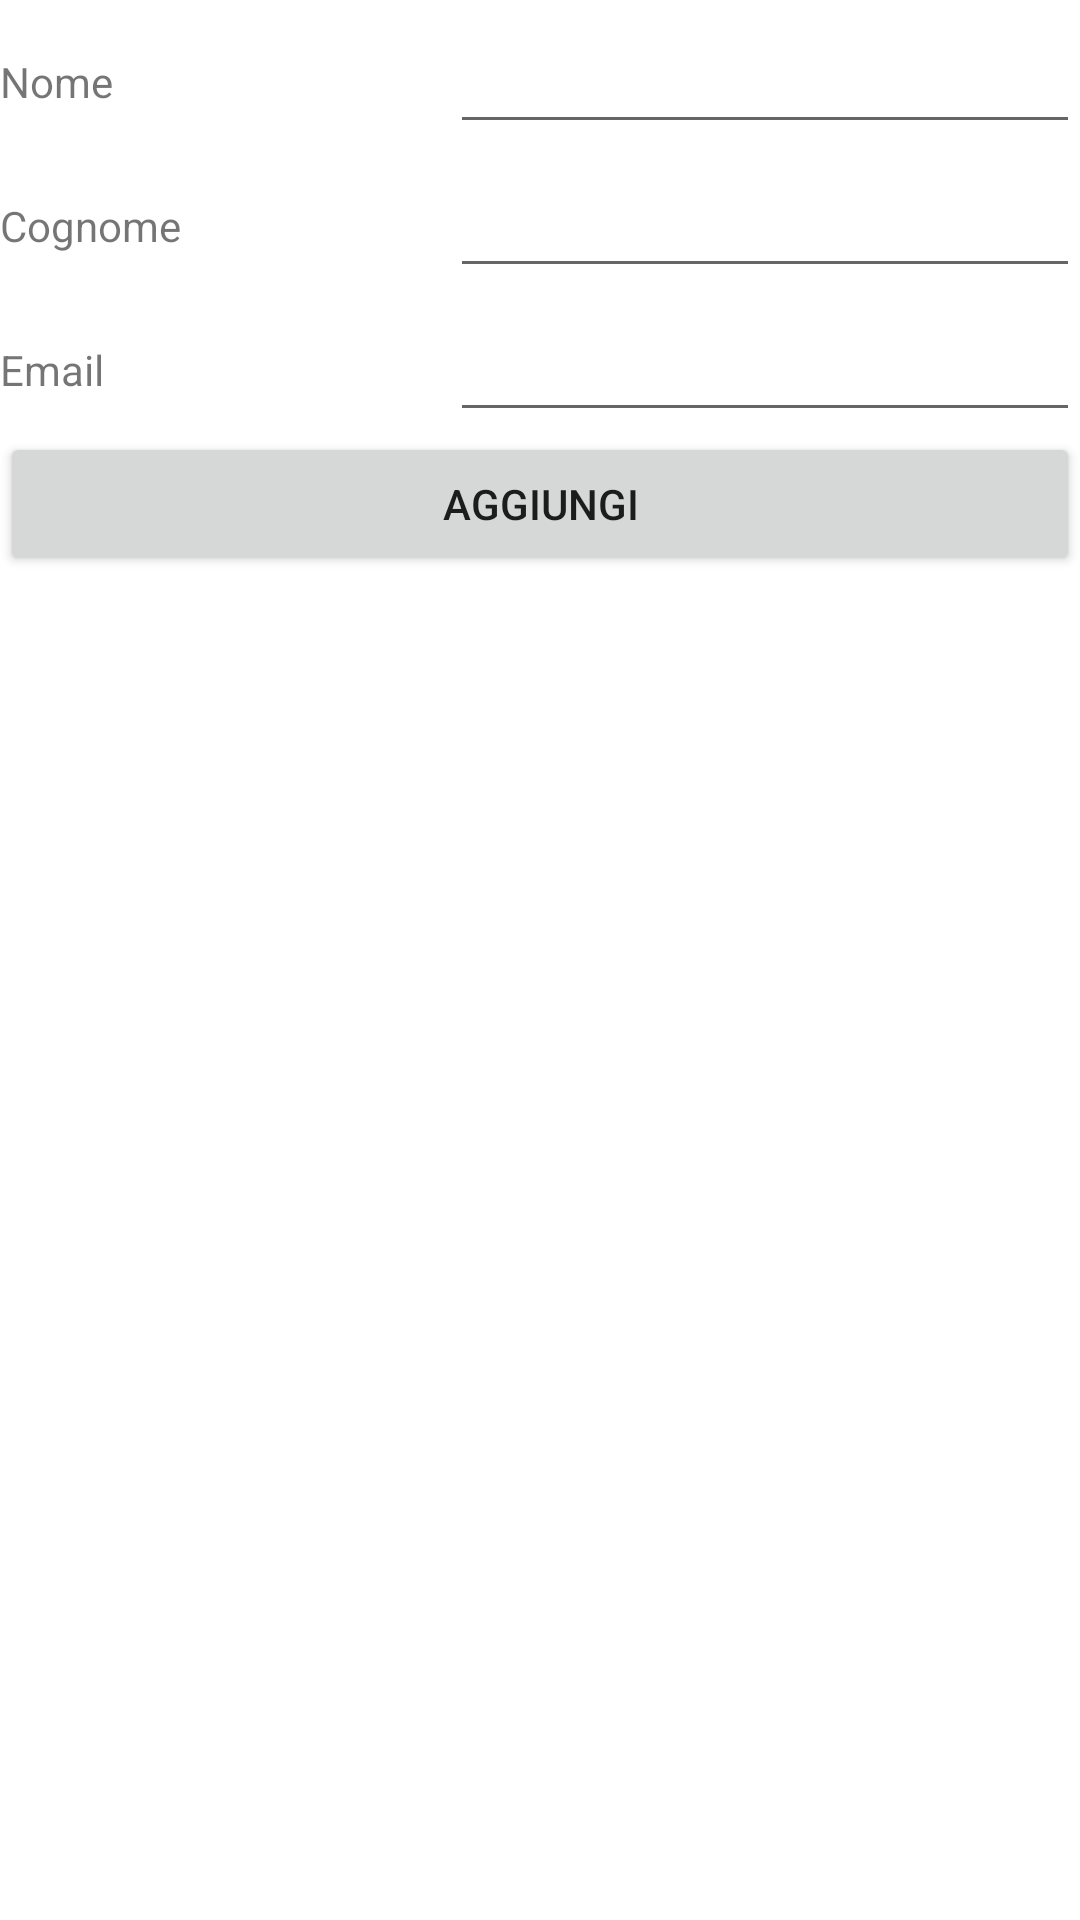

Produce the Android XML layout that renders to this screen, including the resource entries it uses.
<!-- AndroidManifest.xml: application theme Theme.Officina -->
<!-- res/layout/activity_add_cliente.xml -->
<?xml version="1.0" encoding="utf-8"?>
<androidx.constraintlayout.widget.ConstraintLayout xmlns:android="http://schemas.android.com/apk/res/android"
    xmlns:app="http://schemas.android.com/apk/res-auto"
    xmlns:tools="http://schemas.android.com/tools"
    android:id="@+id/layout"
    android:layout_width="match_parent"
    android:layout_height="match_parent"
    android:layout_margin="10dp"
    tools:context=".AddClienteActivity">

    <TextView
        android:id="@+id/name_label"
        android:layout_width="150dp"
        android:layout_height="wrap_content"
        android:labelFor="@+id/edit_name"
        android:text="@string/label_name"
        app:layout_constraintBaseline_toBaselineOf="@+id/edit_name"
        app:layout_constraintStart_toStartOf="@+id/layout"
        app:layout_constraintTop_toTopOf="@+id/layout" />

    <EditText
        android:id="@+id/edit_name"
        android:layout_width="0dp"
        android:layout_height="48dp"
        app:layout_constraintEnd_toEndOf="@+id/layout"
        app:layout_constraintStart_toEndOf="@+id/name_label"
        app:layout_constraintTop_toTopOf="@+id/layout" />

    <TextView
        android:layout_width="150dp"
        android:layout_height="wrap_content"
        android:labelFor="@+id/edit_surname"
        android:text="@string/label_surname"
        app:layout_constraintBaseline_toBaselineOf="@+id/edit_surname"
        app:layout_constraintStart_toStartOf="@+id/layout"
        app:layout_constraintTop_toTopOf="@+id/layout" />

    <EditText
        android:id="@+id/edit_surname"
        android:layout_width="0dp"
        android:layout_height="48dp"
        app:layout_constraintEnd_toEndOf="@+id/layout"
        app:layout_constraintStart_toEndOf="@+id/name_label"
        app:layout_constraintTop_toBottomOf="@+id/edit_name" />

    <TextView
        android:layout_width="150dp"
        android:layout_height="wrap_content"
        android:labelFor="@+id/edit_email"
        android:text="@string/label_email"
        app:layout_constraintBaseline_toBaselineOf="@+id/edit_email"
        app:layout_constraintStart_toStartOf="@+id/layout"
        app:layout_constraintTop_toTopOf="@+id/layout" />

    <EditText
        android:id="@+id/edit_email"
        android:layout_width="0dp"
        android:layout_height="48dp"
        app:layout_constraintEnd_toEndOf="@+id/layout"
        app:layout_constraintStart_toEndOf="@+id/name_label"
        app:layout_constraintTop_toBottomOf="@+id/edit_surname" />


    <Button
        android:id="@+id/add_customers"
        android:layout_width="0dp"
        android:layout_height="wrap_content"
        android:text="@string/btn_add_label"
        app:layout_constraintEnd_toEndOf="@+id/layout"
        app:layout_constraintStart_toStartOf="@+id/layout"
        app:layout_constraintTop_toBottomOf="@+id/edit_email" />

</androidx.constraintlayout.widget.ConstraintLayout>
<!-- resources referenced by this layout -->
<resources>
  <string name="btn_add_label">Aggiungi</string>
  <string name="label_email">Email</string>
  <string name="label_name">Nome</string>
  <string name="label_surname">Cognome</string>
  <style name="Theme.Officina" parent="Theme.MaterialComponents.DayNight.DarkActionBar">
          
          <item name="colorPrimary">@color/purple_500</item>
          <item name="colorPrimaryVariant">@color/purple_700</item>
          <item name="colorOnPrimary">@color/white</item>
          
          <item name="colorSecondary">@color/teal_200</item>
          <item name="colorSecondaryVariant">@color/teal_700</item>
          <item name="colorOnSecondary">@color/black</item>
          
          <item name="android:statusBarColor">?attr/colorPrimaryVariant</item>
          
      </style>
  <!-- not gathered from this repository: default colours our renderer supplied (Android Studio template values) -->
  <color name="purple_500">#FF6200EE</color>
  <color name="purple_700">#FF3700B3</color>
  <color name="teal_200">#FF03DAC5</color>
  <color name="teal_700">#FF018786</color>
  <color name="black">#FF000000</color>
  <color name="white">#FFFFFFFF</color>
</resources>
